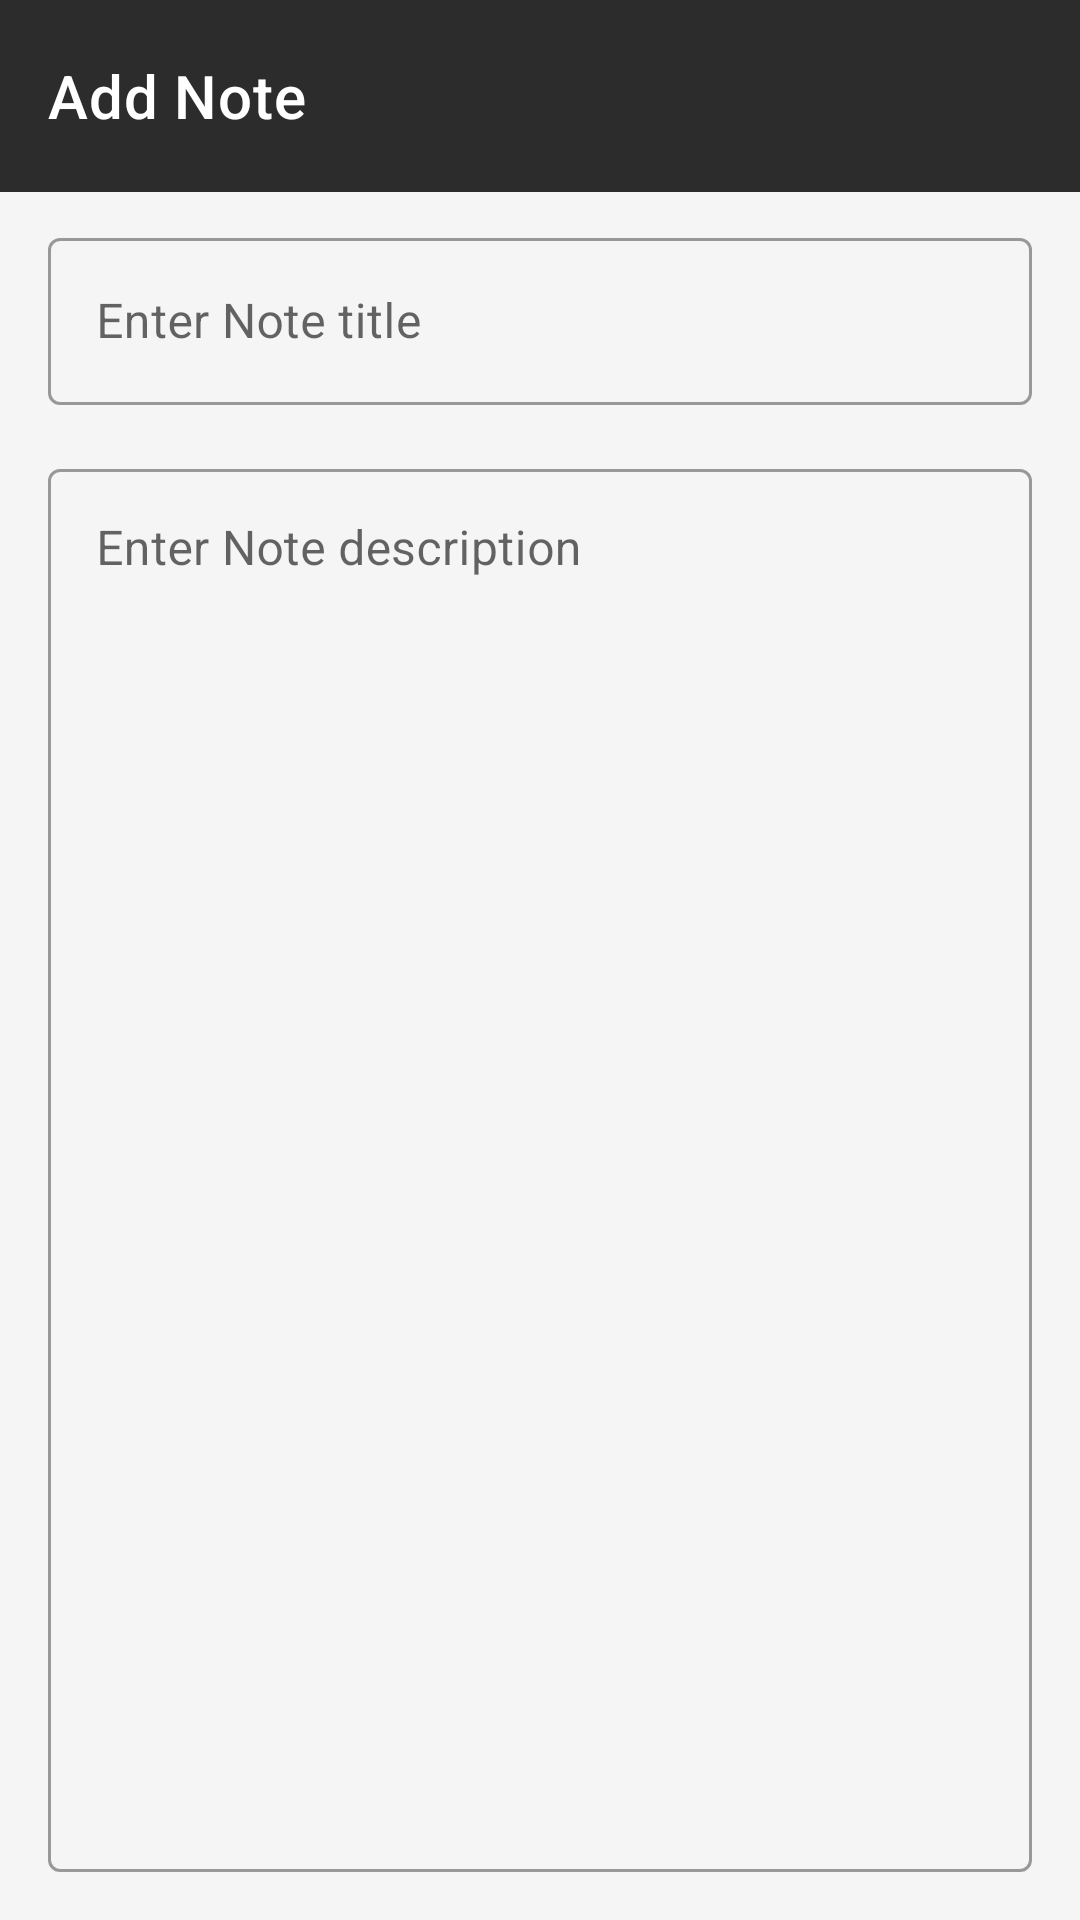

Reconstruct the res/layout file that produces this screen, plus the resources it refers to.
<!-- AndroidManifest.xml: application theme Theme.Notes -->
<!-- res/layout/activity_insert_note.xml -->
<?xml version="1.0" encoding="utf-8"?>
<RelativeLayout
    xmlns:android="http://schemas.android.com/apk/res/android"
    xmlns:app="http://schemas.android.com/apk/res-auto"
    android:id="@+id/insert"
    android:layout_width="match_parent"
    android:layout_height="match_parent">

    <com.google.android.material.appbar.AppBarLayout
        android:id="@+id/insert_appBarLayout"
        android:layout_width="match_parent"
        android:layout_height="wrap_content">

        <com.google.android.material.appbar.MaterialToolbar
            android:id="@+id/insert_topAppBar"
            android:layout_width="match_parent"
            android:layout_height="?attr/actionBarSize"
            app:title="Add Note"
            style="@style/Widget.MaterialComponents.Toolbar.Primary" />

    </com.google.android.material.appbar.AppBarLayout>

    <com.google.android.material.textfield.TextInputLayout
        android:id="@+id/addTitleLayout"
        style="@style/Widget.MaterialComponents.TextInputLayout.OutlinedBox"
        android:layout_width="match_parent"
        android:layout_height="wrap_content"
        android:layout_below="@+id/insert_appBarLayout"
        android:hint="Enter Note title"
        android:layout_marginTop="10dp"
        android:layout_marginEnd="16dp"
        android:layout_marginStart="16dp">

        <com.google.android.material.textfield.TextInputEditText
            android:id="@+id/addTitle"
            android:layout_width="match_parent"
            android:layout_height="wrap_content"
            android:maxLines="1" />
    </com.google.android.material.textfield.TextInputLayout>

    <com.google.android.material.textfield.TextInputLayout
        android:id="@+id/addDescLayout"
        style="@style/Widget.MaterialComponents.TextInputLayout.OutlinedBox"
        android:layout_width="match_parent"
        android:layout_height="match_parent"
        android:layout_below="@id/addTitleLayout"
        android:layout_marginTop="16dp"
        android:layout_marginEnd="16dp"
        android:layout_marginStart="16dp"
        android:layout_marginBottom="16dp"
        android:hint="Enter Note description"
        app:counterEnabled="true"
        app:counterMaxLength="1000">

        <com.google.android.material.textfield.TextInputEditText
            android:id="@+id/addDesc"
            android:layout_width="match_parent"
            android:layout_height="match_parent"
            android:gravity="top" />
    </com.google.android.material.textfield.TextInputLayout>

</RelativeLayout>
<!-- resources referenced by this layout -->
<resources>
  <style name="Theme.Notes" parent="Base.Theme.Notes" />
  <style name="Base.Theme.Notes" parent="Theme.Material3.DayNight.NoActionBar">
          
          <item name="colorPrimary">@color/charcoal_grey</item>
          <item name="colorPrimaryVariant">@color/deep_black</item>
          <item name="colorOnPrimary">@color/white</item>
  
          
          <item name="colorSurface">@color/white</item>
          <item name="colorOnSurface">@color/black</item>
  
          
          <item name="android:colorBackground">@color/grey_background</item>
          <item name="colorOnBackground">@color/black</item>
  
          
          <item name="android:statusBarColor">@color/grey_background</item>
          <item name="android:windowLightStatusBar">true</item>
  
          
          <item name="colorPrimaryContainer">@color/charcoal_grey</item>
          <item name="colorOnPrimaryContainer">@color/white</item>
      </style>
  <color name="charcoal_grey">#2C2C2C</color>
  <color name="deep_black">#1A1A1A</color>
  <color name="white">#FFFFFFFF</color>
  <color name="black">#FF000000</color>
  <color name="grey_background">#F5F5F5</color>
</resources>
